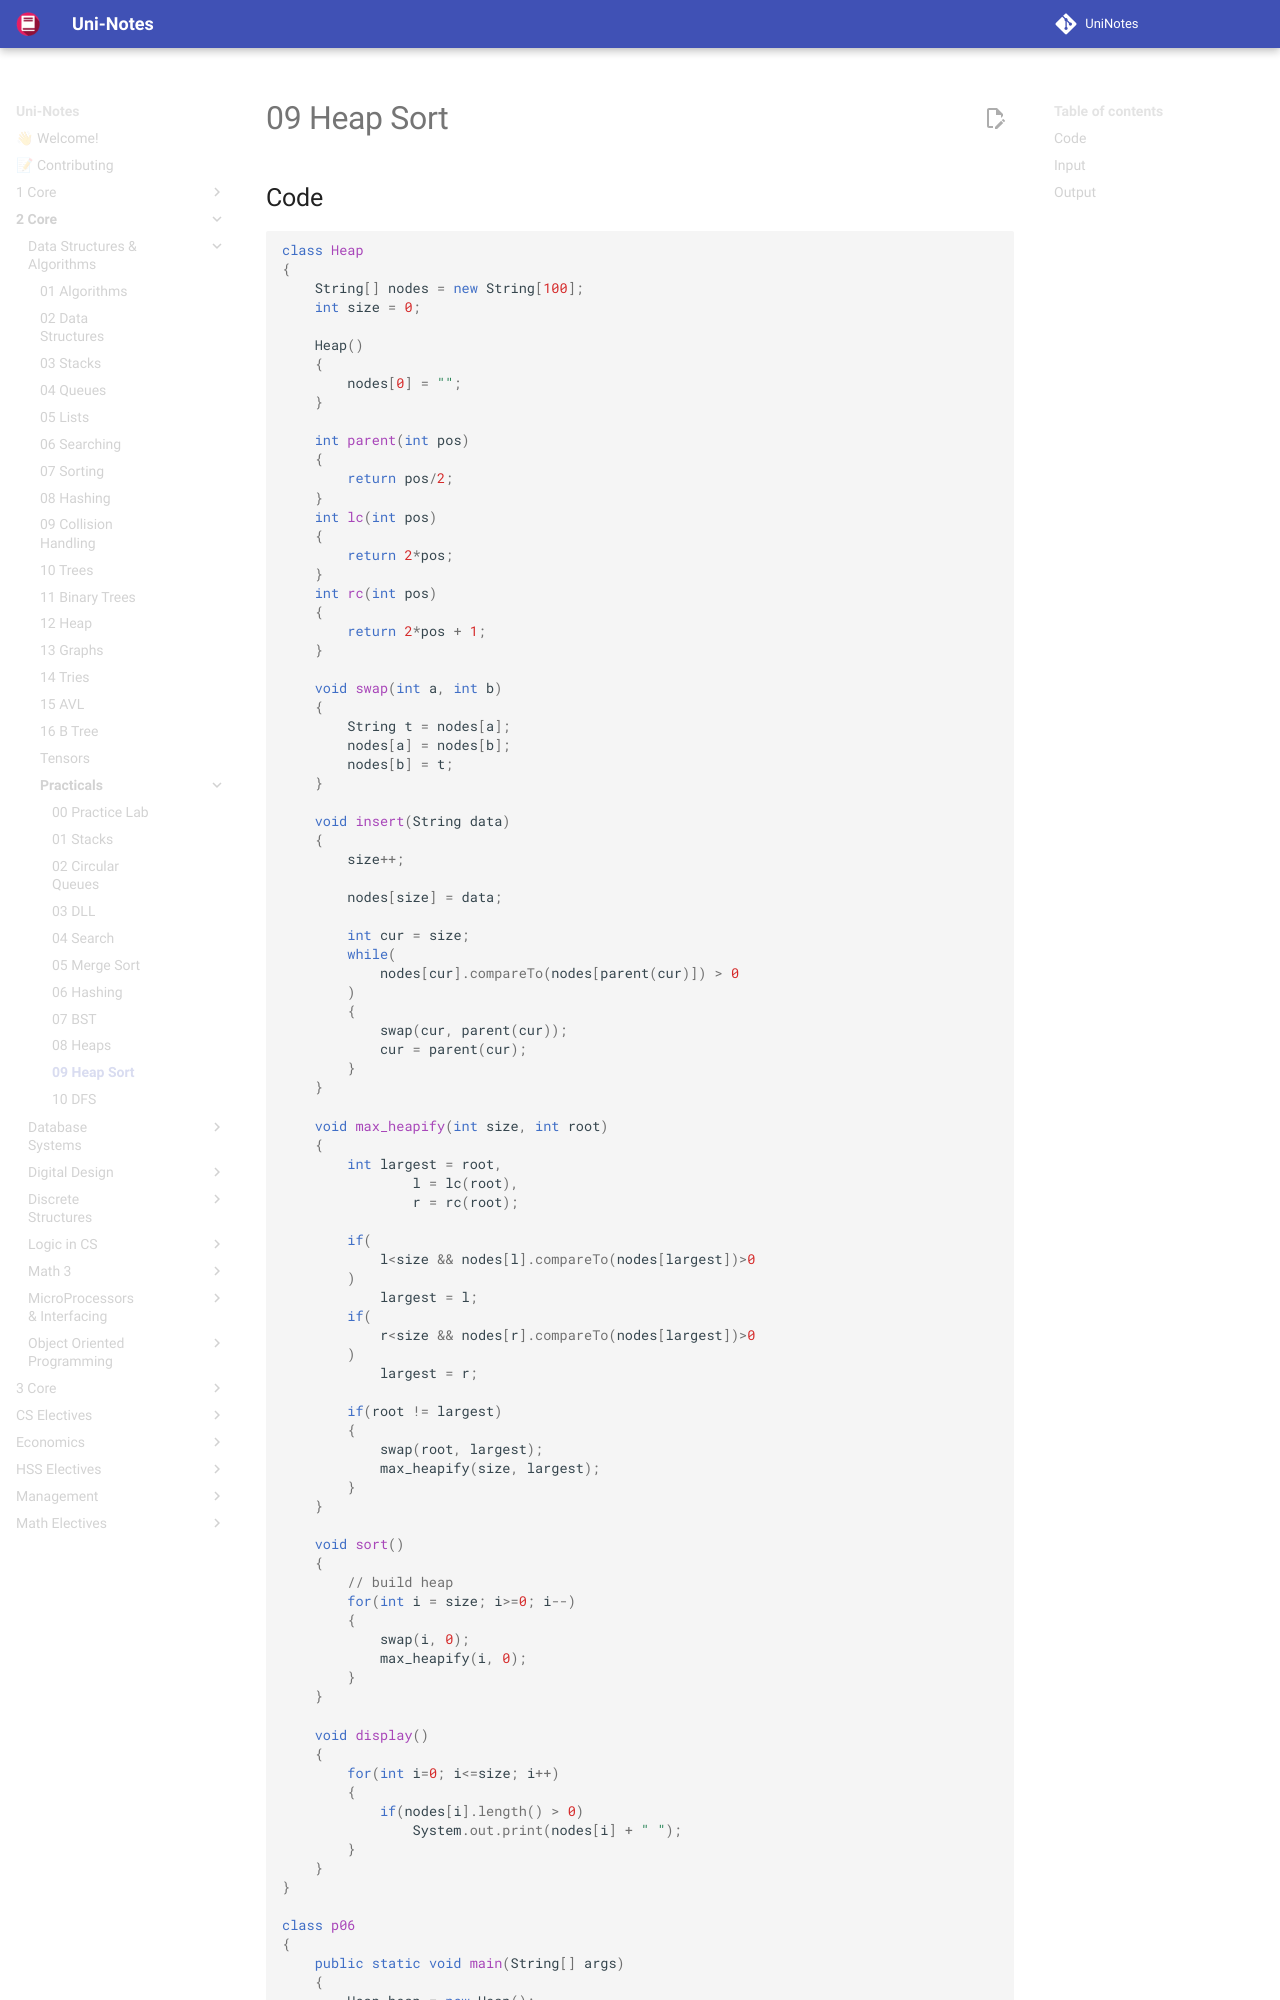

repository: uni-notes/uni-notes · page: 2_Core/Data_Structures_&_Algorithms/Practicals/09_Heap_Sort/index.html · generator: mkdocs

## Code

```java
class Heap
{
	String[] nodes = new String[100];
	int size = 0;
	
	Heap()
	{
		nodes[0] = "";
	}

	int parent(int pos)
	{
		return pos/2;
	}
	int lc(int pos)
	{
		return 2*pos;
	}
	int rc(int pos)
	{
		return 2*pos + 1;
	}

	void swap(int a, int b)
	{
		String t = nodes[a];
		nodes[a] = nodes[b];
		nodes[b] = t;
	}

	void insert(String data)
	{
		size++;
	
		nodes[size] = data;

		int cur = size;
		while(
			nodes[cur].compareTo(nodes[parent(cur)]) > 0
		)
		{
			swap(cur, parent(cur));
			cur = parent(cur);
		}
	}

	void max_heapify(int size, int root)
	{
		int largest = root,
				l = lc(root),
				r = rc(root);

		if(
			l<size && nodes[l].compareTo(nodes[largest])>0
		)
			largest = l;
		if(
			r<size && nodes[r].compareTo(nodes[largest])>0
		)
			largest = r;

		if(root != largest)
		{
			swap(root, largest);
			max_heapify(size, largest);
		}
	}
